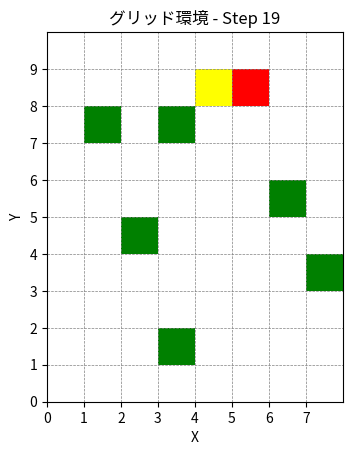

The matplotlib source for this figure:
import numpy as np
import matplotlib.pyplot as plt
import random
from matplotlib.colors import ListedColormap

GRID_WIDTH = 8
GRID_HEIGHT = 10

class Test:
    def __init__(self) -> None:
        # ロボットの初期位置 (y, x) => (縦, 横)
        self.robot_position = [2, 2]
        # 光源の位置
        self.light_source = [1, 4]  # (y, x)
        # 音源の位置
        self.sound_sources = [(2, 1), (2, 3), (5, 2),(8,3),(4,6),(6,7)]  # [(y, x), (y, x), ...]
        # 音源方向を格納するリストを初期化
        self.sound_poss = []

    # 光認識モジュール
    def light_recognition(self, position):
        print("光認識モジュールが選択")
        light_y, light_x = self.light_source
        if abs(light_y - position[0]) + abs(light_x - position[1]) <= 2:
            if light_x > position[1]:
                lr = "right"
            elif light_x == position[1]:
                lr = "center"
            else:
                lr = "left"

            if light_y < position[0]:
                ud = "up"
            elif light_y == position[0]:
                ud = "center"
            else:
                ud = "down"

            if lr == "right" and ud == "up":
                return "up_right"
            elif lr == "right" and ud == "center":
                return "right"
            elif lr == "right" and ud == "down":
                return "down_right"
            elif lr == "center" and ud == "up":
                return "up"
            elif lr == "center" and ud == "center":
                return "clear"
            elif lr == "center" and ud == "down":
                return "down"
            elif lr == "left" and ud == "up":
                return "up_left"
            elif lr == "left" and ud == "center":
                return "left"
            elif lr == "left" and ud == "down":
                return "down_left"
        else:
            return "nodata"
            
    # 音認識モジュール
    def sound_recognition(self, position):
        print("音認識モジュールが選択")
        for sound_pos in self.sound_sources:
            sound_y, sound_x = sound_pos
            if abs(sound_y - position[0]) + abs(sound_x - position[1]) <= 1:
                if sound_x > position[1]:
                    lr = "right"
                elif sound_x == position[1]:
                    lr = "center"
                else:
                    lr = "left"

                if sound_y < position[0]:
                    ud = "up"
                elif sound_y == position[0]:
                    ud = "center"
                else:
                    ud = "down"

                if lr == "right" and ud == "center":
                    self.sound_poss.append("right")
                    #return "right"
                elif lr == "center" and ud == "up":
                    self.sound_poss.append("up")
                    #return "up"
                #elif lr == "center" and ud == "center":
                    #return "clear"
                elif lr == "center" and ud == "down":
                    self.sound_poss.append("down")
                    #return "down"
                elif lr == "left" and ud == "center":
                    self.sound_poss.append("left")
                    #return "left"
        print(self.sound_poss)        

    # 光方策モジュール
    def light_move(self, light_pos):
        print("光方策モジュールが選択")
        next_move = ["up", "down", "right", "left"]
        if "_" in light_pos:  # 斜めの場合
            print(light_pos, "に反応あり")
            split_text = light_pos.split("_")
            return random.choice(split_text)
        elif light_pos == "nodata":  # 反応無しの場合
            print("反応無し")
            return random.choice(next_move)
        else:  # 上下左右の場合
            print(light_pos, "に反応あり")
            return light_pos
        
    # 音方策モジュール
    def sound_move(self, sound_poss):
        print("音方策モジュールが選択")
        next_move = ["up", "down", "right", "left"]
        if sound_poss == []:  # 反応無しの場合
            print("反応無し")
            return random.choice(next_move)
        else:  # 音源方向以外をランダムで出力
            print(self.sound_poss, "に音源あり")
            remaining_moves = [move for move in next_move if move not in self.sound_poss]
            return random.choice(remaining_moves)

    # ロボットの行動
    def move_robot(self, next, position):
        new_position = [None] * 2
        new_position[0], new_position[1] = position
        if next == "up":
            print("up")
            new_position[0] -= 1
        elif next == "down":
            print("down")
            new_position[0] += 1
        elif next == "right":
            print("right")
            new_position[1] += 1
        elif next == "left":
            print("left")
            new_position[1] -= 1

        # グリッド範囲を超えないよう制限
        new_position[0] = max(0, min(GRID_HEIGHT - 1, new_position[0]))
        new_position[1] = max(0, min(GRID_WIDTH - 1, new_position[1]))

        return new_position

    # シミュレーションの実行
    def simulate(self, steps=10):
        light_pos = "nodata"
        self.sound_poss = []  # リセット
        print("-----------------------------------------")
        print("光",self.light_recognition(self.robot_position))
        self.sound_recognition(self.robot_position)
 

        recognition_list = ["light", "sound"]
        select = random.choice(recognition_list)
        if select == "light":#光認識モジュールが選択
            light_pos = self.light_recognition(self.robot_position)
        else:#音認識モジュールが選択
            self.sound_recognition(self.robot_position)

        sensor_list = ["light", "sound"]
        select = random.choice(sensor_list)
        if select == "light":#光方策モジュール
            next = self.light_move(light_pos)
        else:#音方策モジュール
            next = self.sound_move(self.sound_poss)  # 修正

        self.robot_position = self.move_robot(next, self.robot_position)
        self.draw_grid(steps)

    # グリッド描画
    def draw_grid(self, step):
        # カスタムカラーマップを作成
        custom_cmap = ListedColormap(["white", "yellow", "green","red"])  # 色順に背景, 光源, 音源
        
        # グリッド初期化
        grid = np.zeros((GRID_HEIGHT, GRID_WIDTH), dtype=int)
        grid[self.robot_position[0], self.robot_position[1]] = 3  # 光源
        grid[self.light_source[0], self.light_source[1]] = 1  # 光源
        for ss in self.sound_sources:
            grid[ss[0], ss[1]] = 2  # 音源

        # ロボットを丸で描画
        # plt.scatter(self.robot_position[1], GRID_HEIGHT - self.robot_position[0] - 0.5, 
        #             s=600, c="red", label="Robot")  # `s`はサイズ, `c`は色

        # グリッドのカラーマップ表示
        plt.imshow(grid, cmap=custom_cmap, extent=[0, GRID_WIDTH, 0, GRID_HEIGHT], vmin=0, vmax=3)
        
        # 軸の設定
        plt.xticks(range(GRID_WIDTH))
        plt.yticks(range(GRID_HEIGHT))
        plt.grid(which="both", color="gray", linestyle="--", linewidth=0.5)
        
        # タイトルやラベルの設定
        plt.title(f"グリッド環境 - Step {step}")
        plt.xlabel("X")
        plt.ylabel("Y")

        # 表示
        plt.show()

if __name__ == '__main__':
    test = Test()
    for step in range(20):
        test.simulate(step)
